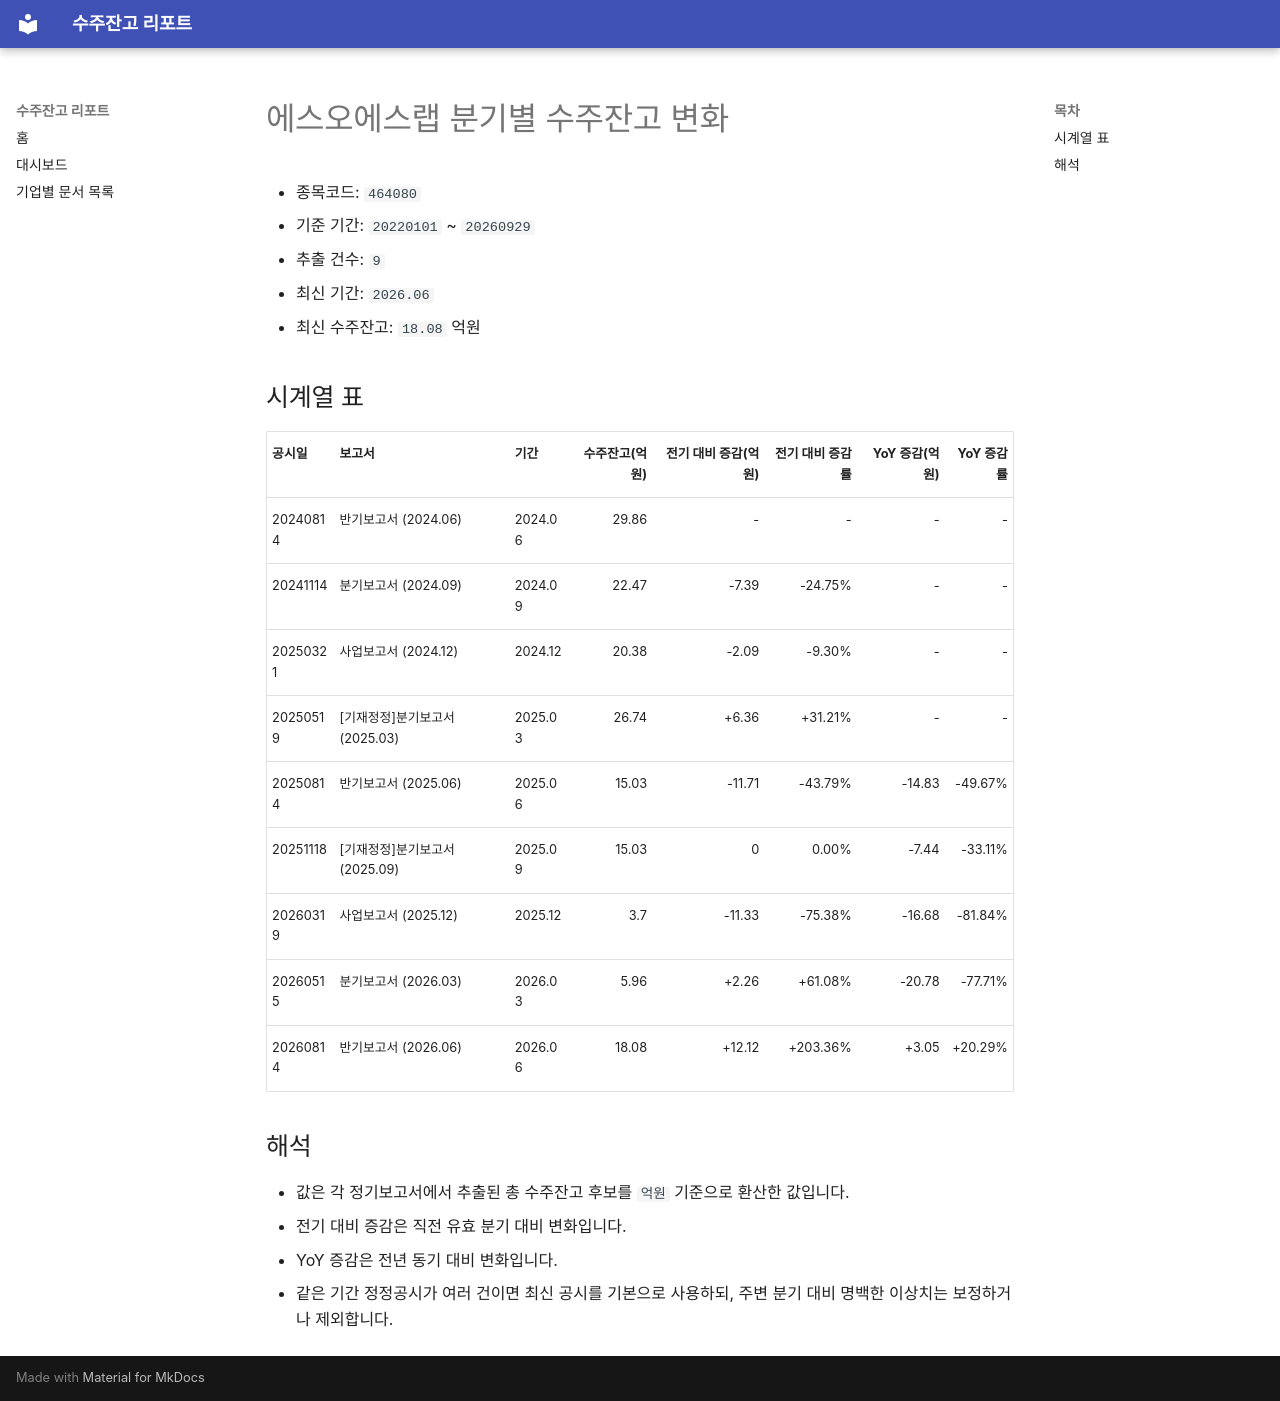

repository: agent-jaden/order-backlog-dashboard · page: companies/에스오에스랩_수주잔고(464080)/index.html · generator: mkdocs

# 에스오에스랩 분기별 수주잔고 변화

- 종목코드: `464080`
- 기준 기간: `20220101` ~ `20260929`
- 추출 건수: `9`
- 최신 기간: `2026.06`
- 최신 수주잔고: `18.08` 억원

## 시계열 표

| 공시일 | 보고서 | 기간 | 수주잔고(억원) | 전기 대비 증감(억원) | 전기 대비 증감률 | YoY 증감(억원) | YoY 증감률 |
| --- | --- | --- | ---: | ---: | ---: | ---: | ---: |
| 20240814 | 반기보고서 (2024.06) | 2024.06 | 29.86 | - | - | - | - |
| 20241114 | 분기보고서 (2024.09) | 2024.09 | 22.47 | -7.39 | -24.75% | - | - |
| 20250321 | 사업보고서 (2024.12) | 2024.12 | 20.38 | -2.09 | -9.30% | - | - |
| 20250519 | [기재정정]분기보고서 (2025.03) | 2025.03 | 26.74 | +6.36 | +31.21% | - | - |
| 20250814 | 반기보고서 (2025.06) | 2025.06 | 15.03 | -11.71 | -43.79% | -14.83 | -49.67% |
| 20251118 | [기재정정]분기보고서 (2025.09) | 2025.09 | 15.03 | 0 | 0.00% | -7.44 | -33.11% |
| 20260319 | 사업보고서 (2025.12) | 2025.12 | 3.7 | -11.33 | -75.38% | -16.68 | -81.84% |
| 20260515 | 분기보고서 (2026.03) | 2026.03 | 5.96 | +2.26 | +61.08% | -20.78 | -77.71% |
| 20260814 | 반기보고서 (2026.06) | 2026.06 | 18.08 | +12.12 | +203.36% | +3.05 | +20.29% |

## 해석

- 값은 각 정기보고서에서 추출된 총 수주잔고 후보를 `억원` 기준으로 환산한 값입니다.
- 전기 대비 증감은 직전 유효 분기 대비 변화입니다.
- YoY 증감은 전년 동기 대비 변화입니다.
- 같은 기간 정정공시가 여러 건이면 최신 공시를 기본으로 사용하되, 주변 분기 대비 명백한 이상치는 보정하거나 제외합니다.
